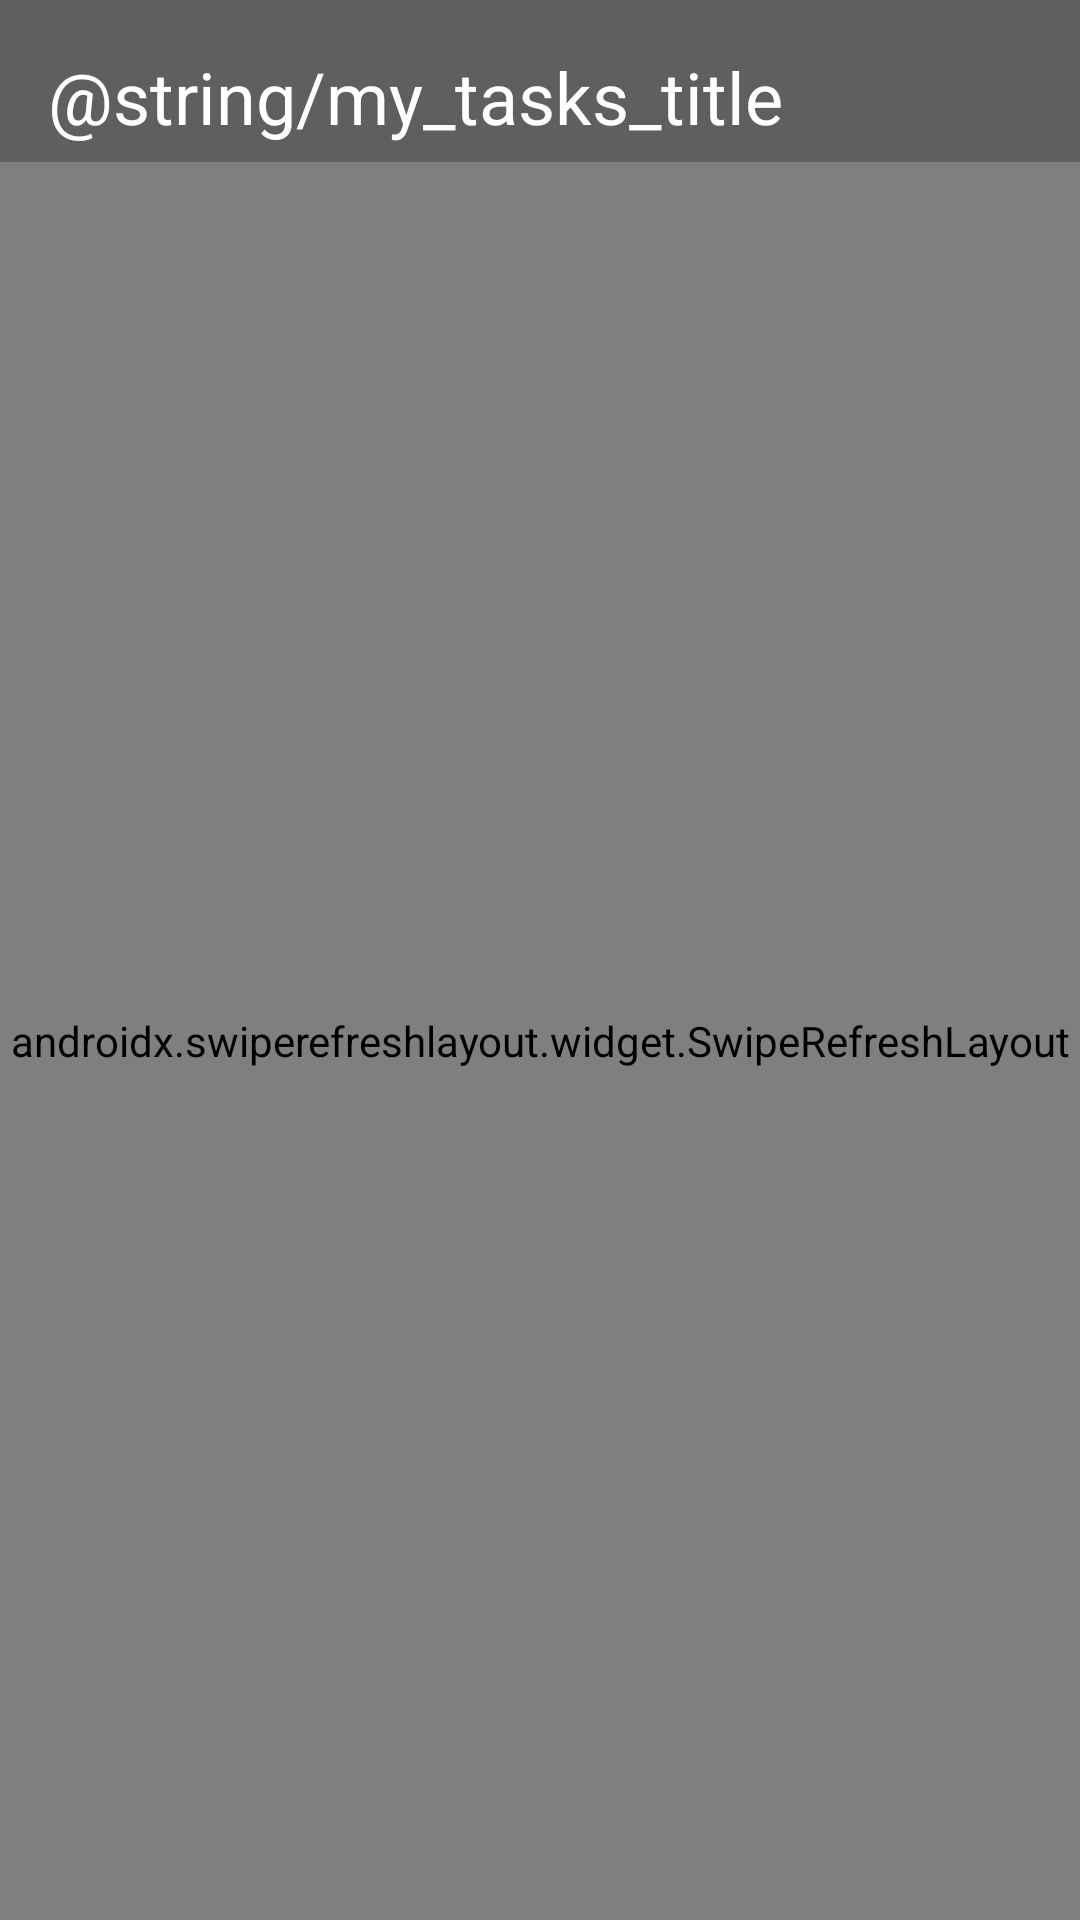

The Android layout XML behind this screen, and the referenced resources:
<!-- AndroidManifest.xml: application theme AppTheme -->
<!-- res/layout/fragment_home.xml -->
<?xml version="1.0" encoding="utf-8"?>
<androidx.constraintlayout.widget.ConstraintLayout xmlns:android="http://schemas.android.com/apk/res/android"
    xmlns:app="http://schemas.android.com/apk/res-auto"
    xmlns:tools="http://schemas.android.com/tools"
    android:id="@+id/rootContainer"
    android:layout_width="match_parent"
    android:layout_height="match_parent"
    android:background="@color/background"
    tools:context=".MainActivity">

    <TextView
        android:id="@+id/textView2"
        android:layout_width="wrap_content"
        android:layout_height="wrap_content"
        android:layout_marginStart="16dp"
        android:layout_marginTop="16dp"
        android:text="@string/my_tasks_title"
        android:textColor="@color/white"
        android:textSize="24sp"
        app:layout_constraintStart_toStartOf="parent"
        app:layout_constraintTop_toTopOf="parent" />

    <androidx.swiperefreshlayout.widget.SwipeRefreshLayout
        android:id="@+id/swipeRefreshLayout"
        android:layout_width="match_parent"
        android:layout_height="match_parent"
        app:layout_constraintBottom_toBottomOf="parent"
        android:layout_marginTop="54dp"
        app:layout_constraintEnd_toEndOf="parent"
        app:layout_constraintStart_toStartOf="parent"
        app:layout_constraintTop_toBottomOf="@+id/textView2">

        <androidx.recyclerview.widget.RecyclerView
            android:id="@+id/recyclerTask"
            android:layout_width="match_parent"
            android:layout_height="wrap_content"
            tools:listitem="@layout/item_todo"
            android:scrollbars="none"/>

    </androidx.swiperefreshlayout.widget.SwipeRefreshLayout>




</androidx.constraintlayout.widget.ConstraintLayout>
<!-- res/layout/item_todo.xml (included above) -->
<?xml version="1.0" encoding="utf-8"?>
<androidx.constraintlayout.widget.ConstraintLayout xmlns:android="http://schemas.android.com/apk/res/android"
    xmlns:app="http://schemas.android.com/apk/res-auto"
    xmlns:tools="http://schemas.android.com/tools"
    android:layout_width="match_parent"
    android:layout_height="wrap_content">

    <com.google.android.material.card.MaterialCardView
        android:id="@+id/foregroundCard"
        style="@style/TaskCardStyle"
        android:layout_width="match_parent"
        android:layout_height="wrap_content"
        android:layout_marginVertical="6dp"
        app:layout_constraintBottom_toBottomOf="parent"
        app:layout_constraintEnd_toEndOf="parent"
        app:cardCornerRadius="0dp"
        app:layout_constraintStart_toStartOf="parent"
        app:layout_constraintTop_toTopOf="parent">

        <androidx.constraintlayout.widget.ConstraintLayout
            android:layout_width="match_parent"
            android:layout_height="match_parent">

            <TextView
                android:id="@+id/textView"
                android:layout_width="wrap_content"
                android:layout_height="wrap_content"
                android:layout_gravity="center_vertical"
                android:layout_marginStart="12dp"
                android:textSize="14sp"
                app:layout_constraintBottom_toBottomOf="parent"
                app:layout_constraintStart_toStartOf="parent"
                app:layout_constraintTop_toTopOf="parent"
                tools:text="Example" />

            <CheckBox
                android:id="@+id/checkBox"
                android:layout_width="wrap_content"
                android:layout_height="wrap_content"
                android:layout_gravity="end"
                app:layout_constraintBottom_toBottomOf="parent"
                app:layout_constraintEnd_toEndOf="parent"
                app:layout_constraintTop_toTopOf="parent" />

        </androidx.constraintlayout.widget.ConstraintLayout>
    </com.google.android.material.card.MaterialCardView>

    <LinearLayout
        android:id="@+id/backgroundButtons"
        android:layout_width="wrap_content"
        android:layout_height="47dp"
        android:layout_marginVertical="6dp"
        app:layout_constraintTop_toTopOf="parent"
        app:layout_constraintStart_toEndOf="parent"
        app:layout_constraintBottom_toBottomOf="parent">

        <ImageButton
            android:id="@+id/btn_delete"
            android:layout_width="wrap_content"
            android:layout_height="match_parent"
            android:background="@color/red"
            android:contentDescription="@string/edit_task"
            android:paddingHorizontal="16dp"
            android:clickable="true"
            android:src="@drawable/ic_delete"
            app:tint="@color/white" />

        <ImageButton
            android:id="@+id/btn_edit"
            android:layout_width="wrap_content"
            android:layout_height="match_parent"
            android:background="@color/gray"
            android:clickable="true"

            android:contentDescription="@string/edit_task"
            android:paddingHorizontal="16dp"
            android:src="@drawable/ic_edit"
            app:tint="@color/white" />
    </LinearLayout>
</androidx.constraintlayout.widget.ConstraintLayout>
<!-- resources referenced by this layout -->
<resources>
  <color name="background">#5F5F5F</color>
  <color name="white">#FFFFFFFF</color>
  <style name="TaskCardStyle" parent="Widget.MaterialComponents.CardView">
          <item name="cardElevation">6dp</item>
      </style>
  <style name="AppTheme" parent="Theme.MaterialComponents.DayNight.NoActionBar">
          <item name="android:windowLightStatusBar">false</item>
          <item name="android:navigationBarColor">@color/black</item>
          <item name="android:statusBarColor">@color/black</item>
      </style>
  <color name="black">#FF000000</color>
</resources>
